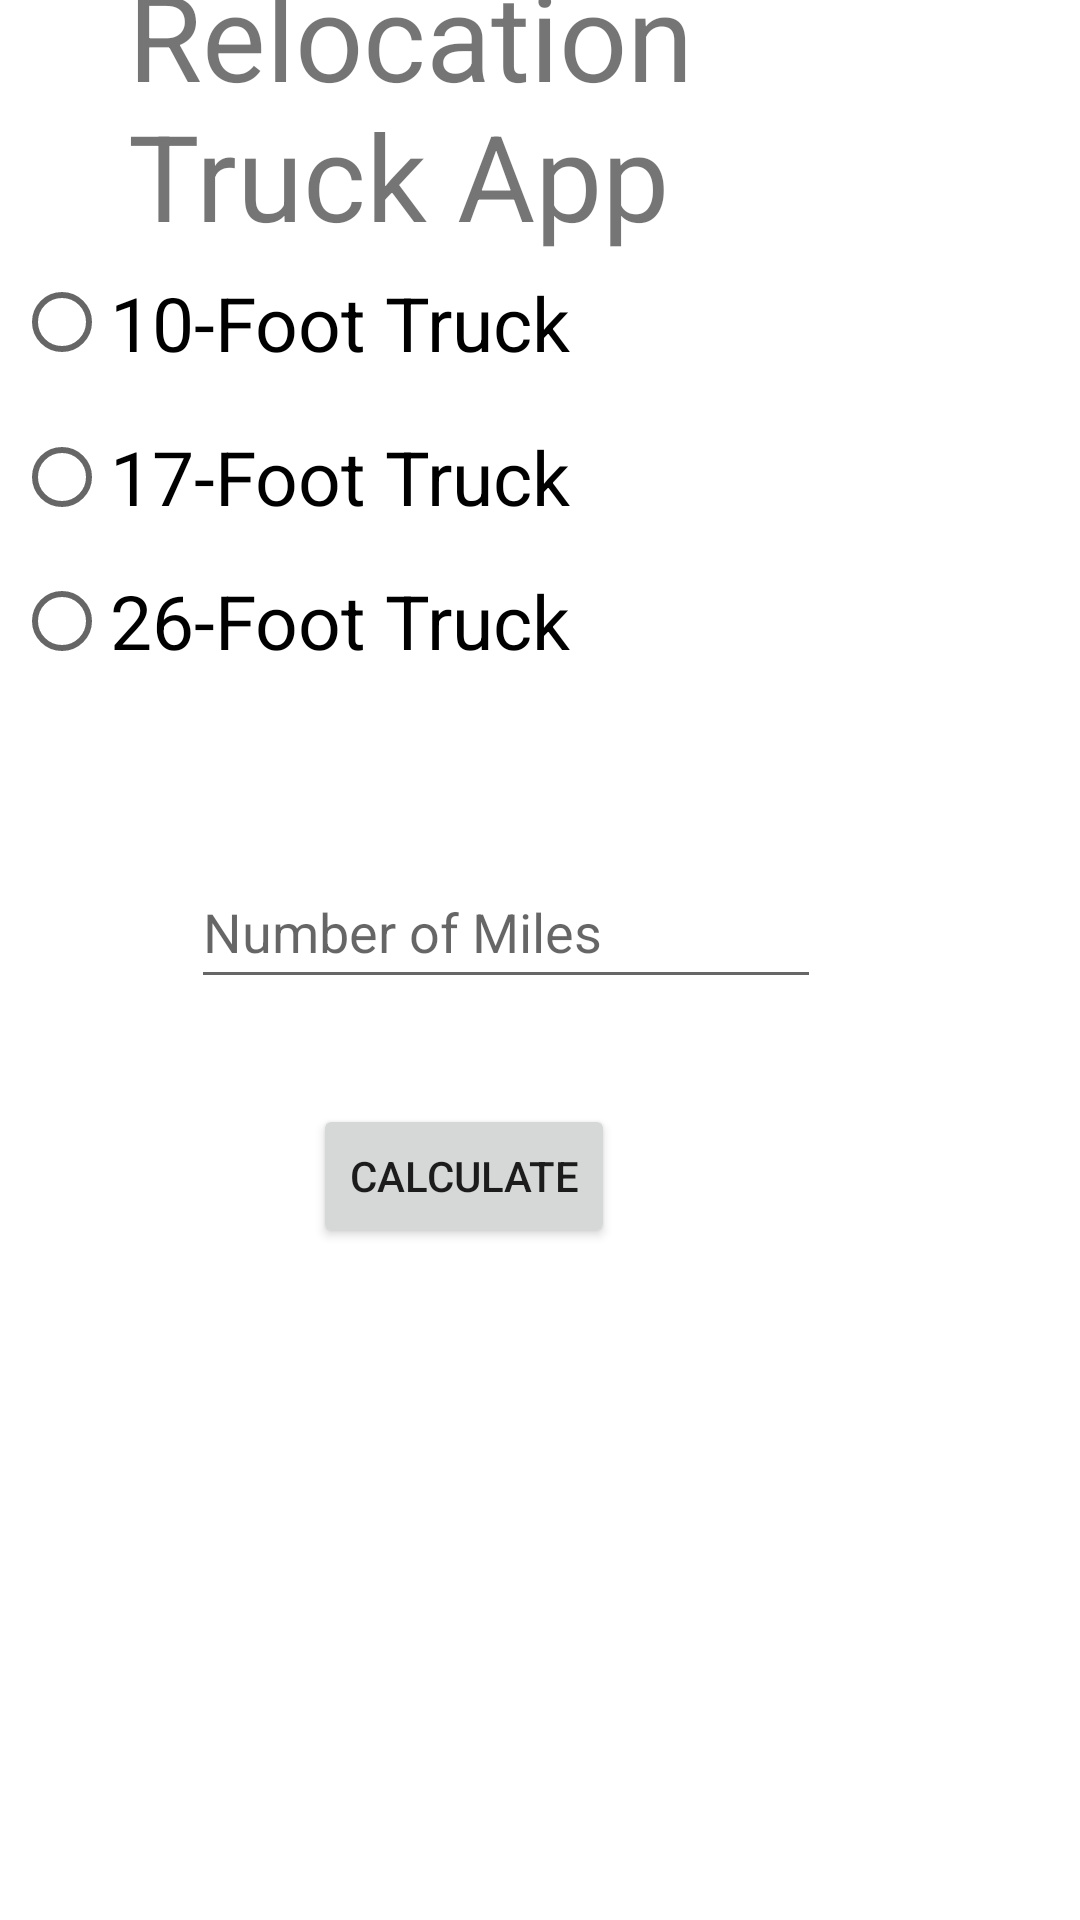

Layout XML and referenced resources for this Android screen:
<!-- AndroidManifest.xml: application theme Theme.RelocationMovingTruckRentalApp -->
<!-- res/layout/activity_main.xml -->
<?xml version="1.0" encoding="utf-8"?>
<androidx.constraintlayout.widget.ConstraintLayout xmlns:android="http://schemas.android.com/apk/res/android"
    xmlns:app="http://schemas.android.com/apk/res-auto"
    xmlns:tools="http://schemas.android.com/tools"
    android:layout_width="match_parent"
    android:layout_height="match_parent"
    tools:context=".MainActivity">

    <TextView
        android:id="@+id/textTitle"
        android:layout_width="274dp"
        android:layout_height="107dp"
        android:layout_marginStart="70dp"
        android:layout_marginTop="30dp"
        android:layout_marginEnd="71dp"
        android:layout_marginBottom="34dp"
        android:text="@string/textTitle"
        android:textSize="40sp"
        app:layout_constraintBottom_toTopOf="@+id/radioGroup"
        app:layout_constraintEnd_toEndOf="parent"
        app:layout_constraintStart_toStartOf="parent"
        app:layout_constraintTop_toTopOf="parent" />

    <RadioGroup
        android:id="@+id/radioGroup"
        android:layout_width="351dp"
        android:layout_height="172dp"
        android:layout_marginStart="30dp"
        android:layout_marginEnd="30dp"
        android:layout_marginBottom="33dp"
        app:layout_constraintBottom_toTopOf="@+id/miles"
        app:layout_constraintEnd_toEndOf="parent"
        app:layout_constraintStart_toStartOf="parent">

        <RadioButton
            android:id="@+id/rdb1"
            android:layout_width="wrap_content"
            android:layout_height="55dp"
            android:text="10-Foot Truck"
            android:textSize="25dp" />

        <RadioButton
            android:id="@+id/rdb2"
            android:layout_width="wrap_content"
            android:layout_height="wrap_content"
            android:text="17-Foot Truck"
            android:textSize="25dp" />

        <RadioButton
            android:id="@+id/rdb3"
            android:layout_width="wrap_content"
            android:layout_height="wrap_content"
            android:text="26-Foot Truck"
            android:textSize="25dp" />
    </RadioGroup>

    <EditText
        android:id="@+id/miles"
        android:layout_width="wrap_content"
        android:layout_height="wrap_content"
        android:layout_marginStart="89dp"
        android:layout_marginEnd="112dp"
        android:layout_marginBottom="35dp"
        android:ems="10"
        android:hint="@string/hint1"
        android:inputType="numberPassword"
        android:minHeight="48dp"
        app:layout_constraintBottom_toTopOf="@+id/button"
        app:layout_constraintEnd_toEndOf="parent"
        app:layout_constraintStart_toStartOf="parent" />

    <Button
        android:id="@+id/button"
        android:layout_width="wrap_content"
        android:layout_height="wrap_content"
        android:layout_marginStart="135dp"
        android:layout_marginEnd="155dp"
        android:layout_marginBottom="224dp"
        android:text="@string/btnCalc"
        app:layout_constraintBottom_toBottomOf="parent"
        app:layout_constraintEnd_toEndOf="parent"
        app:layout_constraintHorizontal_bias="1.0"
        app:layout_constraintStart_toStartOf="parent" />


</androidx.constraintlayout.widget.ConstraintLayout>
<!-- resources referenced by this layout -->
<resources>
  <string name="btnCalc">Calculate</string>
  <string name="hint1">Number of Miles</string>
  <string name="textTitle">Relocation Truck App</string>
  <style name="Theme.RelocationMovingTruckRentalApp" parent="Theme.MaterialComponents.DayNight.DarkActionBar">
          
          <item name="colorPrimary">@color/purple_500</item>
          <item name="colorPrimaryVariant">@color/purple_700</item>
          <item name="colorOnPrimary">@color/white</item>
          
          <item name="colorSecondary">@color/teal_200</item>
          <item name="colorSecondaryVariant">@color/teal_700</item>
          <item name="colorOnSecondary">@color/black</item>
          
          <item name="android:statusBarColor" tools:targetApi="l">?attr/colorPrimaryVariant</item>
          
      </style>
  <!-- not gathered from this repository: default colours our renderer supplied (Android Studio template values) -->
  <color name="purple_500">#FF6200EE</color>
  <color name="purple_700">#FF3700B3</color>
  <color name="teal_200">#FF03DAC5</color>
  <color name="teal_700">#FF018786</color>
  <color name="black">#FF000000</color>
  <color name="white">#FFFFFFFF</color>
</resources>
